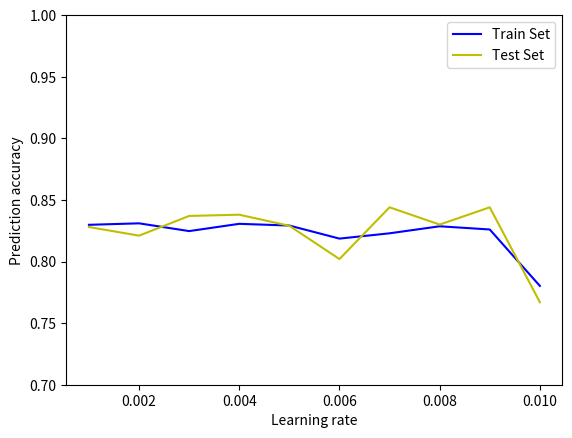

Source code (Python):
import matplotlib.pyplot as plt

train_acc = [0.8298, 0.831, 0.8247, 0.8306, 0.8292, 0.8186, 0.8229, 0.8286, 0.826, 0.7802]
test_acc =  [0.828, 0.821, 0.837, 0.838,  0.829, 0.802, 0.844, 0.83, 0.844, 0.767]
lr_list =   [0.001, 0.002, 0.003, 0.004, 0.005, 0.006, 0.007, 0.008, 0.009, 0.01]

l1 = plt.plot(lr_list, train_acc, 'b', label='Train Set')
l2 = plt.plot(lr_list, test_acc, 'y', label='Test Set')
#plt.plot(x1,y1,'ro-',x2,y2,'g+-')
plt.ylim((0.7, 1.0))
plt.xlabel('Learning rate')
plt.ylabel('Prediction accuracy')
plt.legend()
plt.savefig('lr_pre_acc_2.png')
